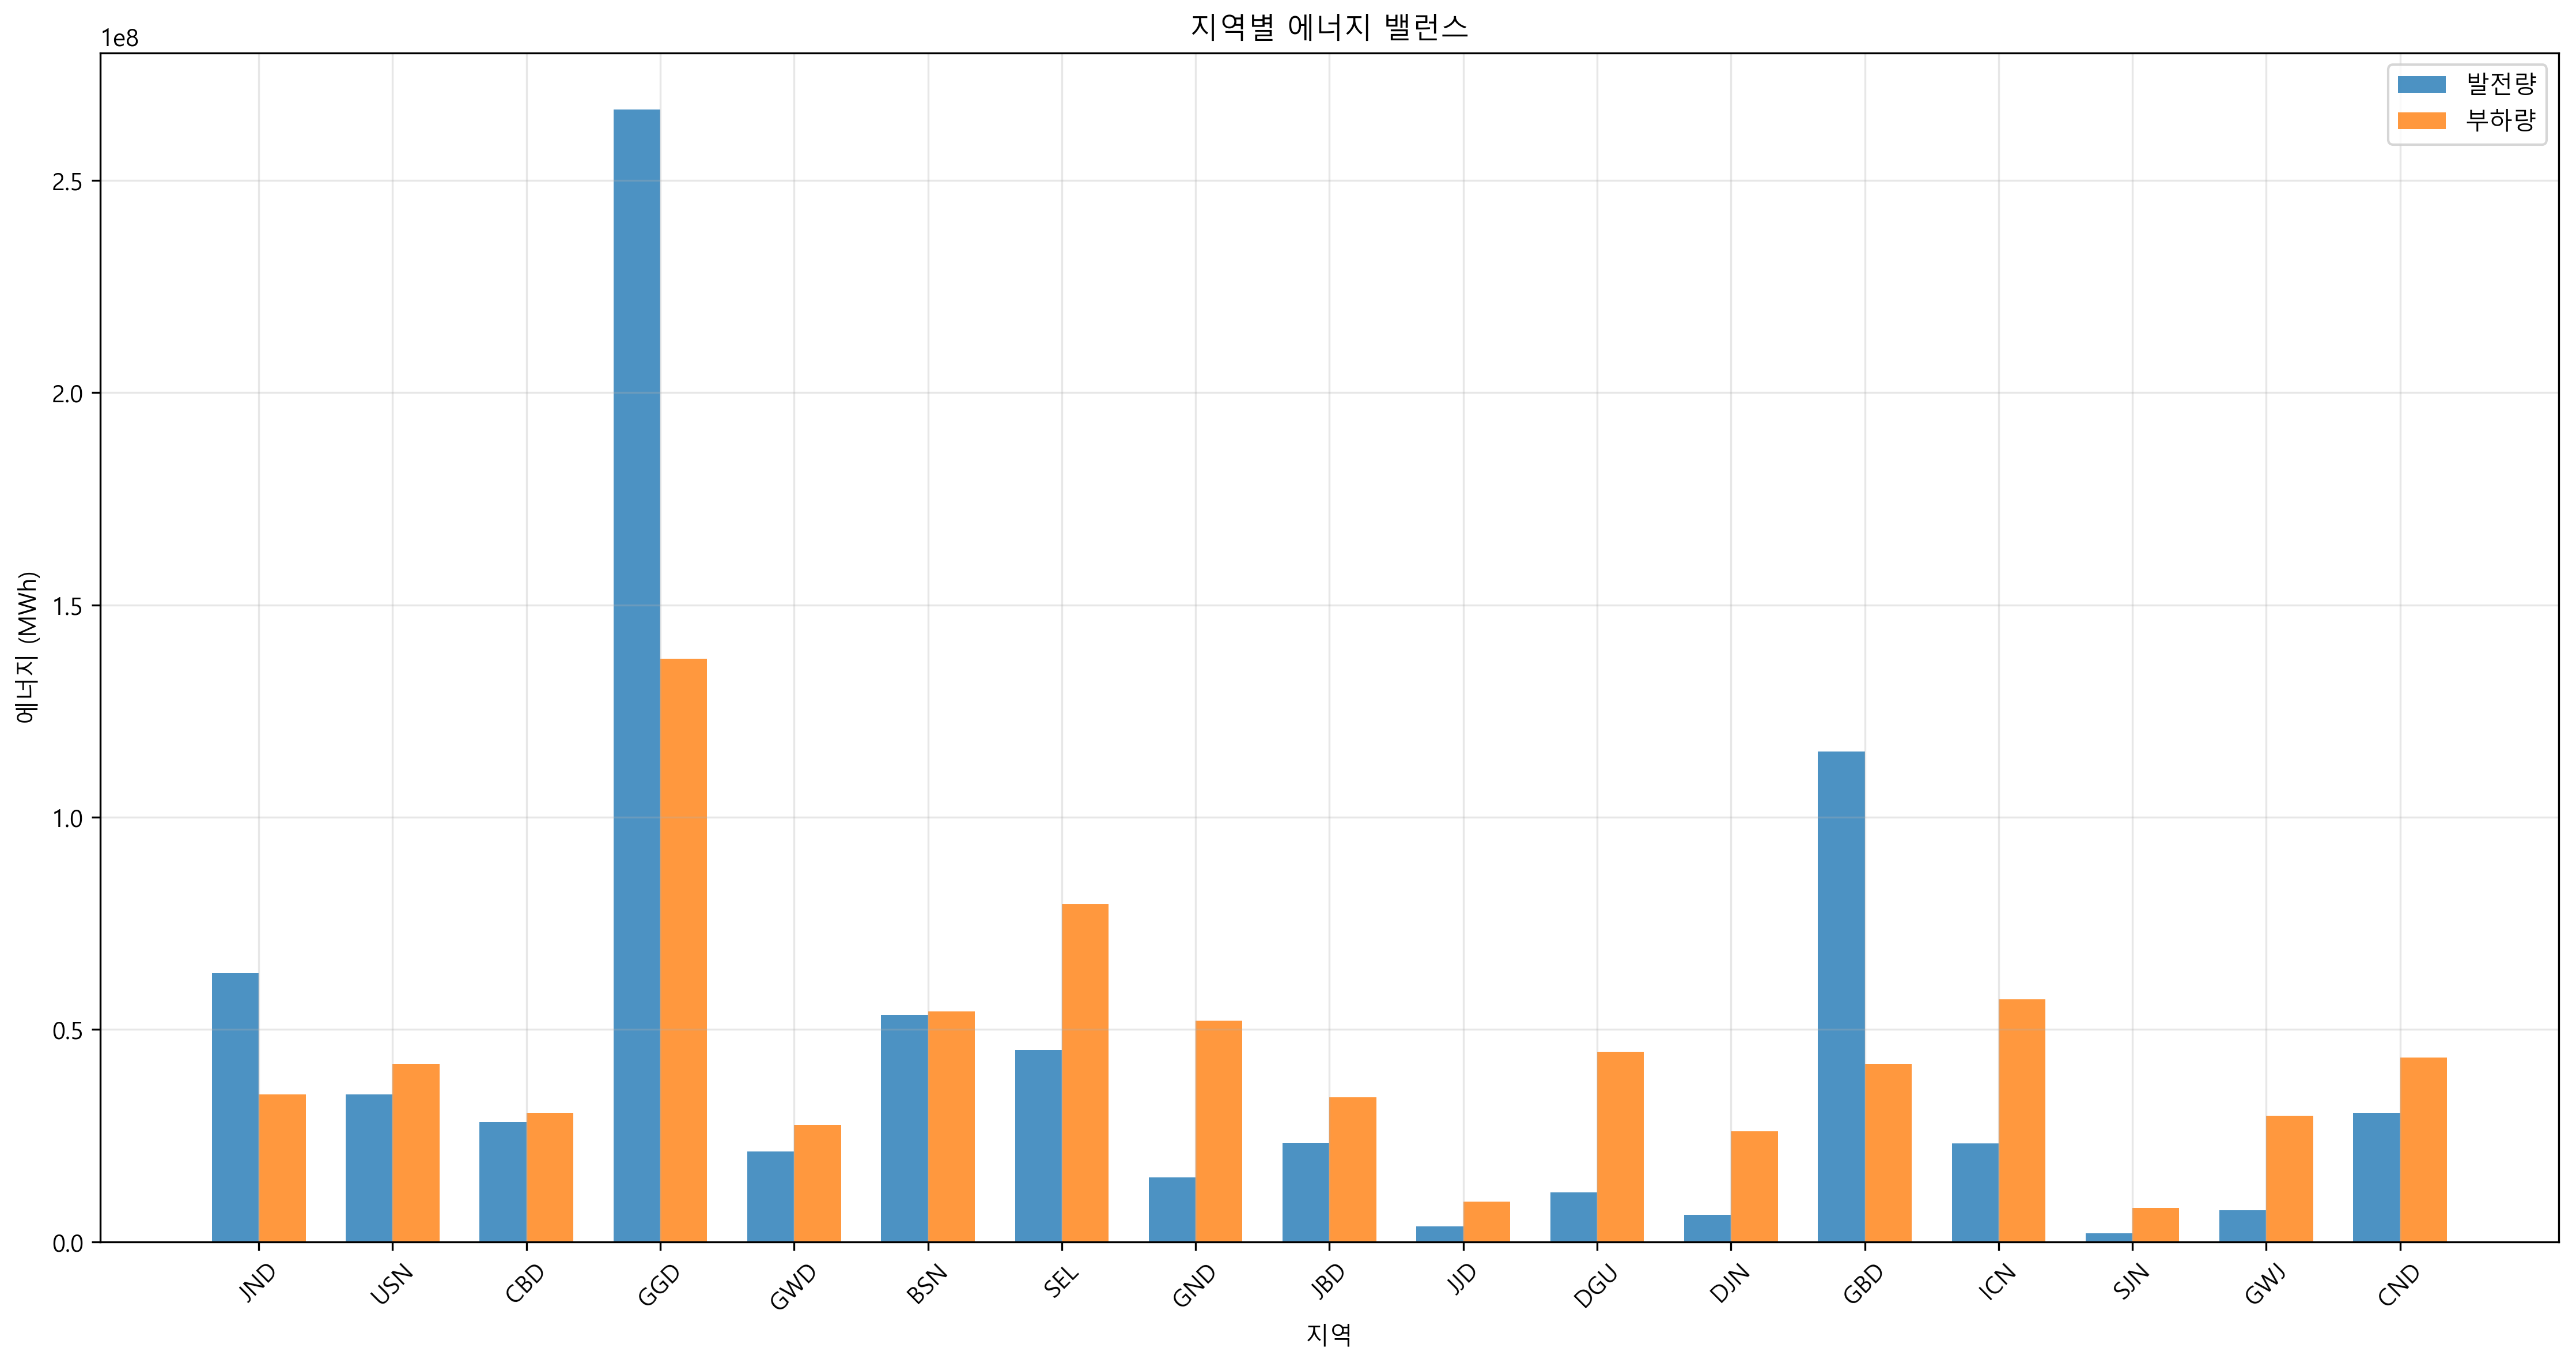

The table this chart was drawn from, first rows:
지역, 발전량(MWh), 부하량(MWh), 밸런스(MWh)
JND, 63317879, 34685407, 28632472
USN, 34743214, 41902649, -7159435
CBD, 28118613, 30351000, -2232387
GGD, 266749626, 137279903, 129469724
GWD, 21320653, 27458011, -6137358
BSN, 53496519, 54190237, -693718
SEL, 45179024, 79481045, -34302020
GND, 15108392, 52023033, -36914641
JBD, 23225813, 33959621, -10733808
JJD, 3539880, 9394599, -5854719
DGU, 11622275, 44795638, -33173363
DJN, 6338603, 26006440, -19667837
GBD, 115497746, 41902649, 73595097
ICN, 23110863, 57083226, -33972363
SJN, 1986698, 7943028, -5956330
GWJ, 7428349, 29625215, -22196866
CND, 30412175, 43354220, -12942045
